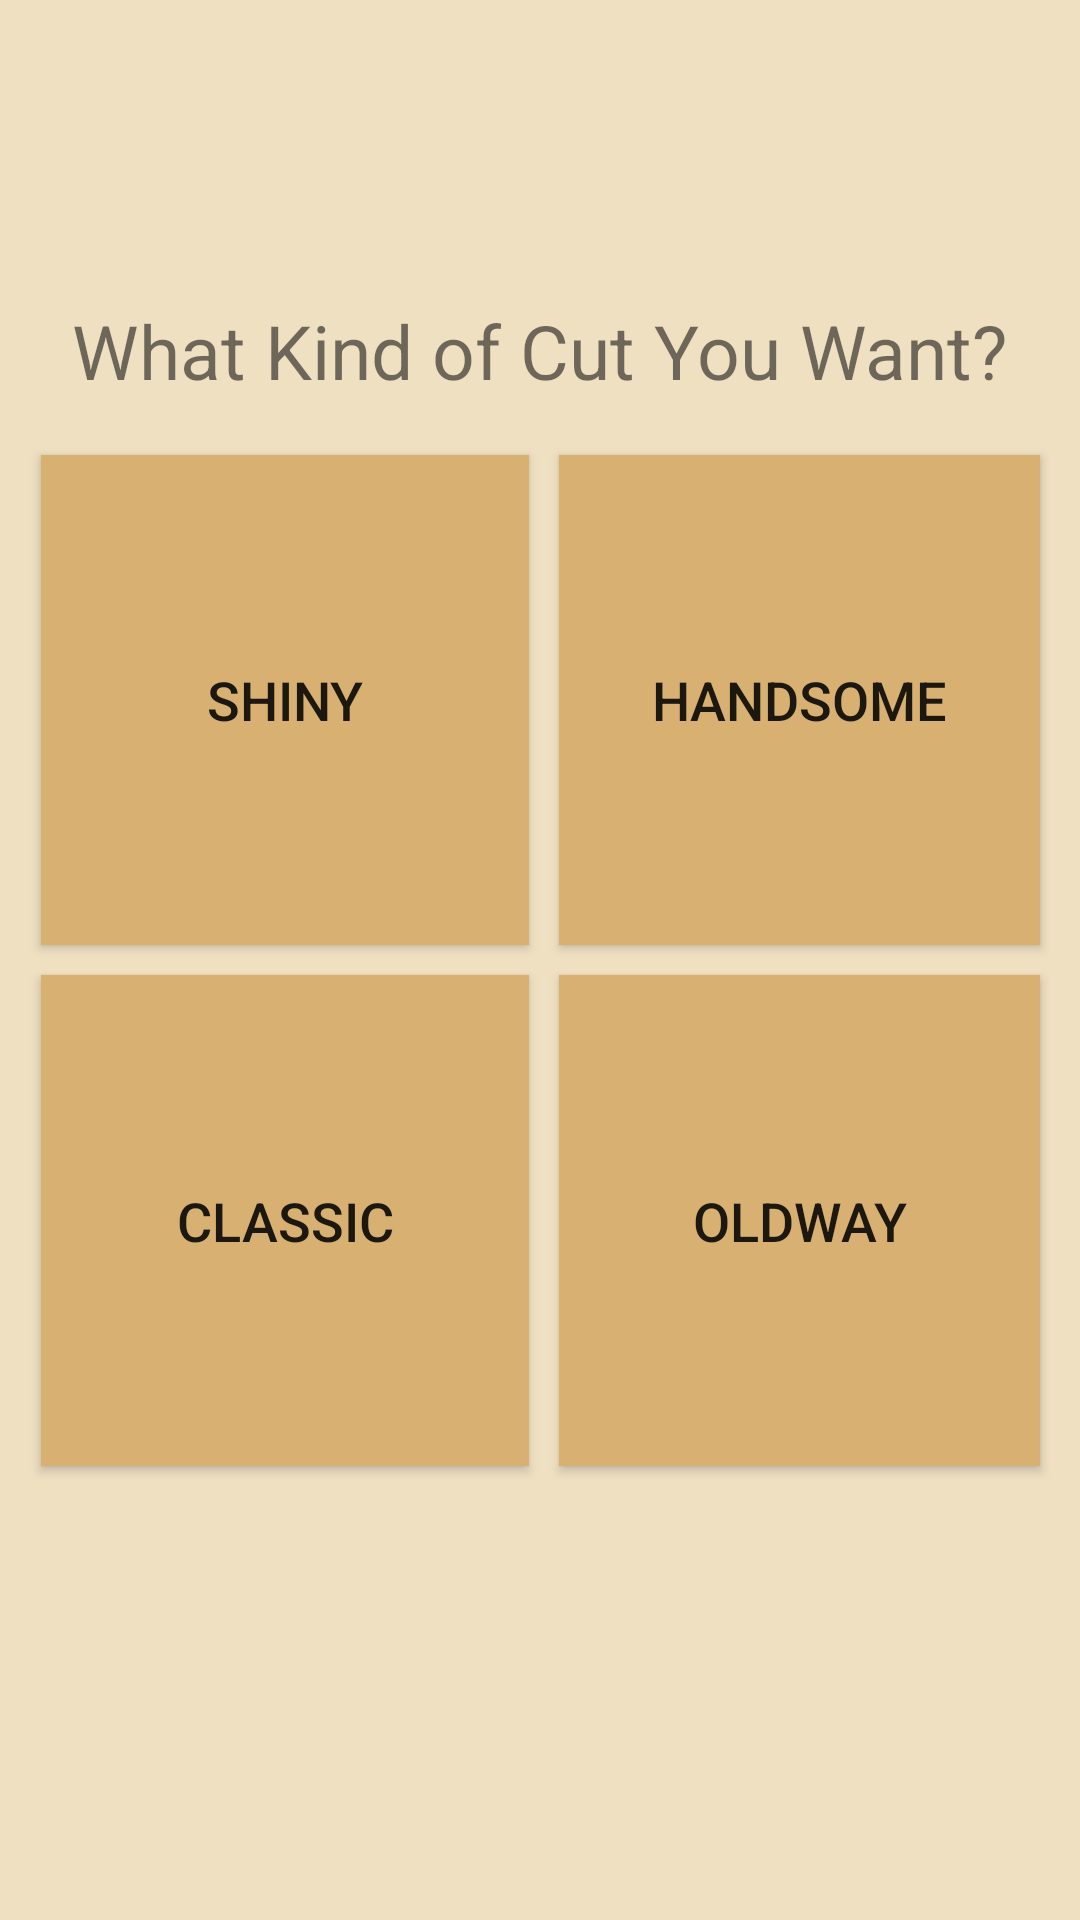

The Android layout XML behind this screen, and the referenced resources:
<!-- AndroidManifest.xml: application theme Theme.Barbar -->
<!-- res/layout/activity_appointment.xml -->
<?xml version="1.0" encoding="utf-8"?>
<androidx.constraintlayout.widget.ConstraintLayout xmlns:android="http://schemas.android.com/apk/res/android"
    xmlns:app="http://schemas.android.com/apk/res-auto"
    xmlns:tools="http://schemas.android.com/tools"
    android:layout_width="match_parent"
    android:layout_height="match_parent"
    android:background="#EFE0C2"
    tools:context=".MainActivity">

    

    <TextView
        android:id="@+id/simpleTextView"
        android:layout_width="314dp"
        android:layout_height="90dp"
        android:layout_marginTop="100dp"
        android:gravity="center_horizontal"
        android:text="What Kind of Cut You Want?"
        android:textSize="25sp"
        app:layout_constraintEnd_toEndOf="parent"
        app:layout_constraintHorizontal_bias="0.494"
        app:layout_constraintStart_toStartOf="parent"
        app:layout_constraintTop_toTopOf="parent" />

    <GridLayout
        android:layout_width="343dp"
        android:layout_height="347dp"
        android:layout_margin="10sp"
        android:columnCount="2"
        android:rowCount="5"
        app:layout_constraintBottom_toBottomOf="parent"
        app:layout_constraintEnd_toEndOf="parent"
        app:layout_constraintHorizontal_bias="0.5"
        app:layout_constraintStart_toStartOf="parent"
        app:layout_constraintTop_toTopOf="parent">

        <Button
            android:id="@+id/button1"
            android:layout_width="157dp"
            android:layout_height="wrap_content"
            android:layout_row="0"
            android:layout_rowWeight="1"
            android:layout_column="0"
            android:layout_columnWeight="1"
            android:layout_gravity="fill"
            android:layout_margin="5sp"
            android:background="#D8B172"
            android:text="SHINY"
            android:textSize="18sp" />

        <Button
            android:id="@+id/button2"
            android:layout_width="109dp"
            android:layout_rowWeight="1"
            android:layout_columnWeight="1"
            android:layout_gravity="fill"
            android:layout_margin="5sp"
            android:background="#D8B172"
            android:text="HANDSOME"
            android:textSize="18sp" />

        <Button
            android:id="@+id/button3"
            android:layout_width="161dp"
            android:layout_rowWeight="1"
            android:layout_columnWeight="1"
            android:layout_gravity="fill"
            android:layout_margin="5sp"
            android:background="#D8B172"
            android:text="CLASSIC"
            android:textSize="18sp" />

        <Button
            android:id="@+id/button4"
            android:layout_width="159dp"
            android:layout_rowWeight="1"
            android:layout_columnWeight="1"
            android:layout_gravity="fill"
            android:layout_margin="5sp"
            android:background="#D8B172"
            android:text="OLDWAY"
            android:textSize="18sp" />

    </GridLayout>

</androidx.constraintlayout.widget.ConstraintLayout>
<!-- resources referenced by this layout -->
<resources>
  <style name="Theme.Barbar" parent="Theme.MaterialComponents.DayNight.NoActionBar">
          
          <item name="colorPrimary">@color/lavender</item>
          <item name="colorPrimaryVariant">@color/lavender</item>
          <item name="colorOnPrimary">@color/white</item>
          
          <item name="colorSecondary">@color/teal_200</item>
          <item name="colorSecondaryVariant">@color/teal_700</item>
          <item name="colorOnSecondary">@color/black</item>
          
          <item name="android:statusBarColor">?attr/colorPrimaryVariant</item>
          
      </style>
  <!-- not gathered from this repository: default colours our renderer supplied (Android Studio template values) -->
  <color name="teal_200">#FF03DAC5</color>
  <color name="teal_700">#FF018786</color>
  <color name="black">#FF000000</color>
  <color name="white">#FFFFFFFF</color>
</resources>
